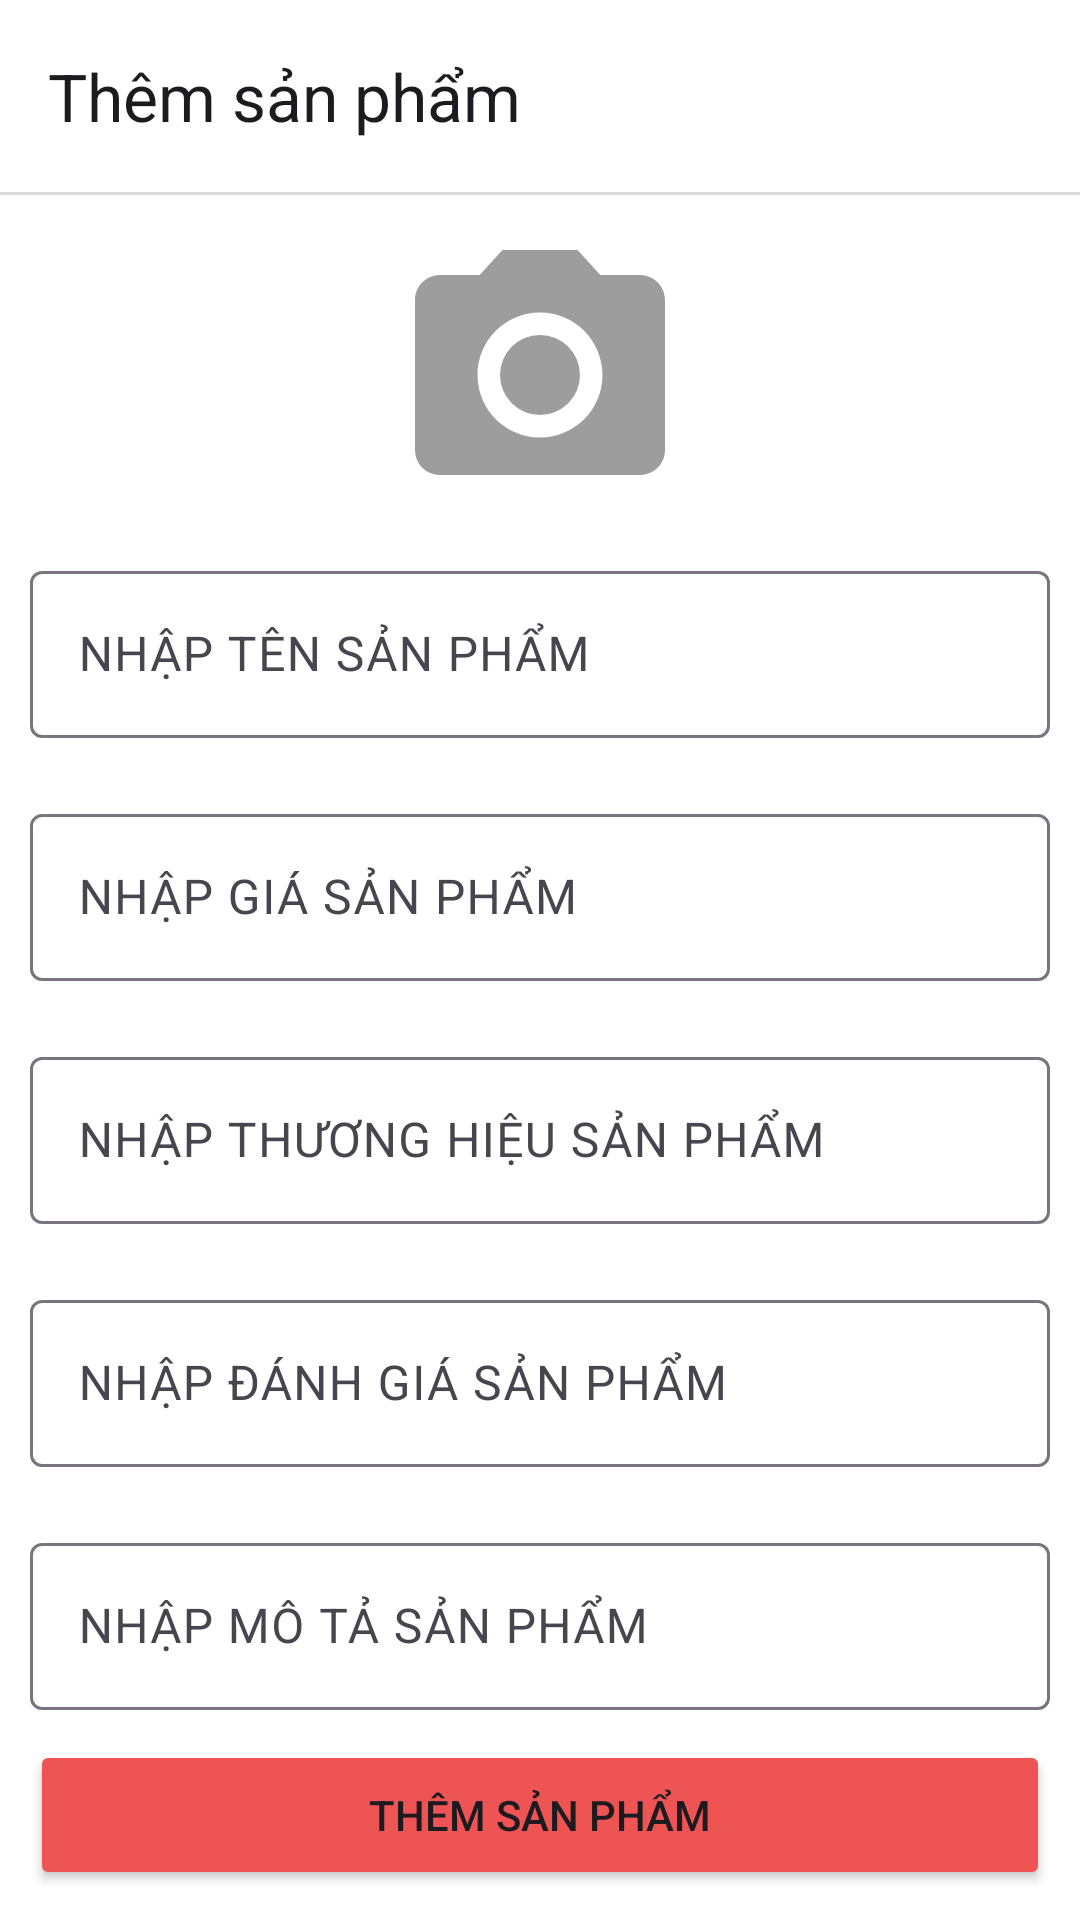

Layout XML and referenced resources for this Android screen:
<!-- AndroidManifest.xml: application theme Theme.AppSneaker -->
<!-- res/layout/activity_them_san_pham.xml -->
<?xml version="1.0" encoding="utf-8"?>
<LinearLayout xmlns:android="http://schemas.android.com/apk/res/android"
    xmlns:app="http://schemas.android.com/apk/res-auto"
    android:layout_width="match_parent"
    android:layout_height="wrap_content"
    android:background="#FFFFFF"
    android:orientation="vertical">

    <androidx.appcompat.widget.Toolbar
        android:id="@+id/toolBar"
        android:layout_width="match_parent"
        android:layout_height="wrap_content"
        app:title="Thêm sản phẩm"/>

    <View
        android:layout_width="match_parent"
        android:layout_height="1dp"
        android:background="#DFDBDB"
        />

    <LinearLayout
        android:layout_width="match_parent"
        android:layout_height="wrap_content"
        android:orientation="vertical"
        android:layout_margin="10dp"
        android:gravity="center">
        <ImageView
            android:id="@+id/imgThem"
            android:layout_width="100dp"
            android:layout_height="100dp"
            android:src="@drawable/baseline_camera_alt_24" />


        <com.google.android.material.textfield.TextInputLayout
            android:layout_width="match_parent"
            android:layout_height="wrap_content"
            android:layout_marginVertical="10dp"
            android:background="@drawable/custom_edt"
            android:hint="NHẬP TÊN SẢN PHẨM">

            <com.google.android.material.textfield.TextInputEditText
                android:id="@+id/edtTen"
                android:layout_width="match_parent"
                android:layout_height="wrap_content"
                android:imeOptions="actionNext"
                android:inputType="text"
                android:singleLine="true"
                android:textColor="@color/black" />
        </com.google.android.material.textfield.TextInputLayout>

        <com.google.android.material.textfield.TextInputLayout
            android:layout_width="match_parent"
            android:layout_height="wrap_content"
            android:layout_marginVertical="10dp"
            android:background="@drawable/custom_edt"
            android:hint="NHẬP GIÁ SẢN PHẨM">

            <com.google.android.material.textfield.TextInputEditText
                android:id="@+id/edtGia"
                android:layout_width="match_parent"
                android:layout_height="wrap_content"
                android:imeOptions="actionNext"
                android:inputType="text"
                android:singleLine="true"
                android:textColor="@color/black" />
        </com.google.android.material.textfield.TextInputLayout>

        <com.google.android.material.textfield.TextInputLayout
            android:layout_width="match_parent"
            android:layout_height="wrap_content"
            android:layout_marginVertical="10dp"
            android:background="@drawable/custom_edt"
            android:hint="NHẬP THƯƠNG HIỆU SẢN PHẨM">

            <com.google.android.material.textfield.TextInputEditText
                android:id="@+id/edtLoai"
                android:layout_width="match_parent"
                android:layout_height="wrap_content"
                android:imeOptions="actionNext"
                android:inputType="text"
                android:singleLine="true"
                android:textColor="@color/black" />
        </com.google.android.material.textfield.TextInputLayout>

        <com.google.android.material.textfield.TextInputLayout
            android:layout_width="match_parent"
            android:layout_height="wrap_content"
            android:layout_marginVertical="10dp"
            android:background="@drawable/custom_edt"
            android:hint="NHẬP ĐÁNH GIÁ SẢN PHẨM">

            <com.google.android.material.textfield.TextInputEditText
                android:id="@+id/edtDanhGia"
                android:layout_width="match_parent"
                android:layout_height="wrap_content"
                android:imeOptions="actionNext"
                android:inputType="text"
                android:singleLine="true"
                android:textColor="@color/black" />
        </com.google.android.material.textfield.TextInputLayout>

        <com.google.android.material.textfield.TextInputLayout
            android:layout_width="match_parent"
            android:layout_height="wrap_content"
            android:layout_marginVertical="10dp"
            android:background="@drawable/custom_edt"
            android:hint="NHẬP MÔ TẢ SẢN PHẨM">

            <com.google.android.material.textfield.TextInputEditText
                android:id="@+id/edtMota"
                android:layout_width="match_parent"
                android:layout_height="wrap_content"
                android:imeOptions="actionNext"
                android:inputType="text"
                android:singleLine="true"
                android:textColor="@color/black" />
        </com.google.android.material.textfield.TextInputLayout>

        <Button
            android:id="@+id/btnThem"
            android:layout_width="match_parent"
            android:layout_height="50dp"
            android:layout_alignParentBottom="true"
            android:backgroundTint="@color/red"
            android:text="Thêm sản phẩm"
            android:textAllCaps="true"
            app:cornerRadius="10dp" />

    </LinearLayout>



</LinearLayout>
<!-- resources referenced by this layout -->
<resources>
  <color name="black">#FF000000</color>
  <color name="red">#ee5454</color>
  <!-- drawable baseline_camera_alt_24 (drawable) -->
  <vector android:height="24dp" android:tint="#9D9D9D"
      android:viewportHeight="24" android:viewportWidth="24"
      android:width="24dp" xmlns:android="http://schemas.android.com/apk/res/android">
      <path android:fillColor="@android:color/white" android:pathData="M12,12m-3.2,0a3.2,3.2 0,1 1,6.4 0a3.2,3.2 0,1 1,-6.4 0"/>
      <path android:fillColor="@android:color/white" android:pathData="M9,2L7.17,4L4,4c-1.1,0 -2,0.9 -2,2v12c0,1.1 0.9,2 2,2h16c1.1,0 2,-0.9 2,-2L22,6c0,-1.1 -0.9,-2 -2,-2h-3.17L15,2L9,2zM12,17c-2.76,0 -5,-2.24 -5,-5s2.24,-5 5,-5 5,2.24 5,5 -2.24,5 -5,5z"/>
  </vector>
  <style name="Theme.AppSneaker" parent="Base.Theme.AppSneaker" />
  <style name="Base.Theme.AppSneaker" parent="Theme.Material3.Light.NoActionBar">
          
          
      </style>
</resources>
